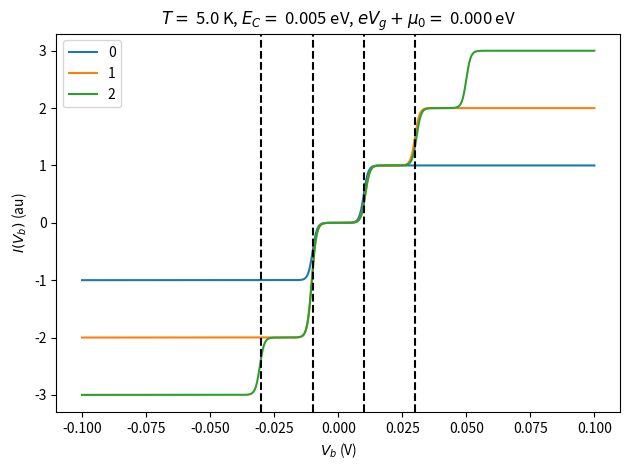

Write Python code to recreate this figure.
'''
Simmons formula description of tunneling through a tunnel junction,
under different physical scenarios
'''

import numpy as np
import matplotlib.pyplot as plt

def nFD(epsilon, kBT):
    '''
    '''
    
    return 1/(np.exp(epsilon/kBT)+1);

def Lorentzian(x, Gamma):
    numerator = Gamma/(2*np.pi);
    denominator = x*x + (Gamma/2)*(Gamma/2);
    return numerator/denominator;

def Pn_recursive(n, Vb, EC, mutilde, kBT):
    '''
    '''
    # Need to properly normalize
    # norm is a function of (Vb)
    
    if(n==0):
        return np.ones_like(Vb);
    else:
        numerator   = nFD( (2*n-1)*EC+mutilde-Vb/2, kBT) + nFD( (2*n-1)*EC+mutilde+Vb/2, kBT);
        denominator = nFD(-(2*n-1)*EC-mutilde+Vb/2, kBT) + nFD(-(2*n-1)*EC-mutilde-Vb/2, kBT);
        retval = (numerator/denominator)*Pn_recursive(n-1, Vb, EC, mutilde, kBT);
        return retval;

def I_of_Vb(Vb, EC, mutilde, kBT, nmax, return_Pn = False):
    '''
    '''
    if(not isinstance(Vb, np.ndarray)): raise TypeError;
    if(not isinstance(EC, float)): raise TypeError;
    if(not isinstance(mutilde, float)): raise TypeError;

    # get Pns
    Pns = np.empty((nmax+1,len(Vb)),dtype=float);
    for n in range(nmax+1):
        Pns[n,:] = Pn_recursive(n, Vb, EC, mutilde, kBT);
    # normalize for each Vb
    for Vbi in range(len(Vb)): 
        #Pns[:,Vbi] = Pns[:,Vbi]/np.sum(Pns[:,Vbi]);
        pass

    if(return_Pn):
        assert(len(Vb)==1);
        return Pns[:,0];

    # get current
    current = np.zeros_like(Vb);
    for n in range(nmax+1):
        current +=  nFD( EC*( 2*n+1) + (mutilde-Vb/2),kBT)*Pns[n];
        current += -nFD( EC*(-2*n+1) - (mutilde-Vb/2),kBT)*Pns[n];
    return current; 

if(__name__ == "__main__"):

    # experimental params (Mn/5KExp.txt)
    Vb_max = 0.1;
    kelvin2eV =  8.617e-5;

    if False: # plot differential conductance vs EC
        fig, ax = plt.subplots();
        ECvals = np.array([5,10,20])/1000;
        Vbs = np.linspace(-Vb_max,Vb_max,int(1e5));

        # physical params, in eV
        nmax = 10;
        # when mutilde+2*EC < 0 there are instabilities
        my_mutilde = 0.0;
        my_temp = 50.0*kelvin2eV; # peak separation should be strictly T independent

        for ECvali in range(len(ECvals)):
            Is = I_of_Vb(Vbs, ECvals[ECvali], my_mutilde, my_temp, nmax);
            ax.plot(Vbs,1e-3*ECvali+np.gradient(Is),label = "{:.3f} eV".format(ECvals[ECvali]));
            ax.axvline(-2*ECvals[ECvali],color="black",linestyle="dashed");

        # format
        ax.set_title( "$T = $ {:.1f} K, $\mu = $ {:.3f} eV".format(my_temp/kelvin2eV,my_mutilde));
        ax.set_xlabel("$V_b$ (V)");
        ax.set_ylabel("$dI/dV_b$ (au)");
        plt.legend();
        plt.tight_layout();
        plt.show();

    if False: # plot differential conductance vs temp
                # TODO:  get rid of linear T peak shift
        fig, ax = plt.subplots();
        Tvals = np.array([5,10,20])*kelvin2eV;
        Vbs = np.linspace(-Vb_max,2*Vb_max,int(1e5));

        # physical params, in eV
        nmax = 10;
        # when mutilde+2*EC < 0 there are instabilities
        my_mutilde = 0.0;
        my_EC = 0.010; # should be of order of observed conductance osc period (10s of meV)

        for Tval in Tvals:
            Is = I_of_Vb(Vbs, my_EC, my_mutilde, Tval, nmax);
            ax.plot(Vbs, np.gradient(Is), label = "{:.1f} K".format(Tval/kelvin2eV));

        # format
        ax.set_title( "$E_C = $ {:.3f} eV, $\mu = $ {:.3f} eV".format(my_EC, my_mutilde));
        ax.set_xlabel("$V_b$ (V)");
        ax.set_ylabel("$dI/dV_b$ (au)");
        plt.legend();
        plt.tight_layout();
        plt.show();

    if False: # plot differential conductance vs mu tilde
        fig, ax = plt.subplots();
        muvals = np.array([0,1,5])/1000;
        Vbs = np.linspace(-Vb_max,Vb_max,int(1e5));

        # physical params, in eV
        nmax = 10;
        # when mutilde+2*EC < 0 there are instabilities
        my_temp = 5.0*kelvin2eV;
        my_EC = 0.010; # should be of order of observed conductance osc period (10s of meV)

        for muval in muvals:
            Is = I_of_Vb(Vbs, my_EC, muval, my_temp, nmax);
            ax.plot(Vbs,np.gradient(Is), label = "{:.3f} eV".format(muval));
        ax.axvline(-2*my_EC,color="black",linestyle="dashed");

        # format
        ax.set_title( "$E_C = $ {:.3f} eV, $T = $ {:.1f} K".format(my_EC,my_temp/kelvin2eV));
        ax.set_xlabel("$V_b$ (V)");
        ax.set_ylabel("$dI/dV_b$ (au)");
        plt.legend();
        plt.tight_layout();
        plt.show();

    if True: # plot current vs n max
        fig, ax = plt.subplots();
        muvals = np.array([0,1,5])/1000;
        Vbs = np.linspace(-Vb_max,Vb_max,int(1e5));

        # physical params, in eV
        nmax = 1;
        my_temp = 5.0*kelvin2eV;
        my_EC = 0.005; # should be of order of observed conductance osc period (10s of meV)
        my_mutilde = 0.00;

        nvals = np.array([0,1,2]);
        for nval in nvals:
            Is = I_of_Vb(Vbs, my_EC, my_mutilde, my_temp, nval);
            ax.plot(Vbs,Is, label = str(nval));
        for integer in [-3,-1,1,3]:
            ax.axvline(integer*2*my_EC,color="black",linestyle="dashed");

        # format
        ax.set_title( "$T = $ {:.1f} K, $E_C = $ {:.3f} eV, $eV_g+\mu_0 = $ {:.3f} eV".format(my_temp/kelvin2eV, my_EC, my_mutilde));
        ax.set_xlabel("$V_b$ (V)");
        ax.set_ylabel("$I(V_b)$ (au)");
        plt.legend();
        plt.tight_layout();
        plt.show();

    if False: # Pn vs T

        # physical params, in eV
        nmax = 10;
        my_mutilde = 0.0; # when mutilde+2*EC < 0 there are instabilities
        my_EC = 0.010; # should be of order of observed conductance osc period (10s of meV)
        my_Vb = 0.0;
        
        Tvals = np.array([5,25,50])*kelvin2eV;
        ns = np.array(range(nmax+1));
        Pns = np.empty((len(Tvals), len(ns)), dtype=float);
        for Tvali in range(len(Tvals)):
            Pns[Tvali] = I_of_Vb(np.array([my_Vb]), my_EC, my_mutilde, Tvals[Tvali], nmax, return_Pn=True);

        # plot Pn vs n
        fig, ax = plt.subplots();
        for Tvali in range(len(Tvals)):
            ax.plot(ns, Pns[Tvali], label="$T = ${:.1f}".format(Tvals[Tvali]/kelvin2eV));
            print(">>>",np.sum(Pns[Tvali]));
        ax.set_title( "$E_C = $ {:.3f} eV, $eV_g+\mu_0 = $ {:.3f} eV, $V_b = $ {:.3f} eV".format(my_EC,my_mutilde, my_Vb));
        ax.set_xlabel("$n$");
        ax.set_ylabel("$P_n$");
        plt.legend();
        plt.show();


    if False: # Pn vs Vb

        # physical params, in eV
        nmax = 10;
        my_temp = 25.0*kelvin2eV;
        my_EC = 0.010; # should be of order of observed conductance osc period (10s of meV)
        my_mutilde = 0.0; # when mutilde+2*EC < 0 there are instabilities
        
        Vbvals = np.array([-Vb_max,0.0,0.5*Vb_max,Vb_max]);
        ns = np.array(range(nmax+1));
        Pns = np.empty((len(Vbvals), len(ns)), dtype=float);
        for Vbvali in range(len(Vbvals)):
            Pns[Vbvali] = I_of_Vb(Vbvals[Vbvali:Vbvali+1], my_EC, my_mutilde, my_temp, nmax, return_Pn=True);

        # plot Pn vs n
        fig, ax = plt.subplots();
        for Vbvali in range(len(Vbvals)):
            ax.plot(ns, Pns[Vbvali], label="$eV_b = ${:.3f}".format(Vbvals[Vbvali]));
            print(">>>",np.sum(Pns[Vbvali]));
        ax.set_title( "$T = $ {:.1f} K, $E_C = $ {:.3f} eV, $eV_g+\mu_0 = $ {:.3f} eV".format(my_temp/kelvin2eV, my_EC, my_mutilde));
        ax.set_xlabel("$n$");
        ax.set_ylabel("$P_n$");
        plt.legend();
        plt.show();

    if False: # Pn vs EC

        # physical params, in eV
        nmax = 10;
        my_mutilde = -0.0; # when mutilde+2*EC < 0 there are instabilities
        my_temp = 50.0*kelvin2eV;
        my_Vb = 0.0;
        
        ECvals = np.array([5,10,20])/1000;
        ns = np.array(range(nmax));
        Pns = np.empty((len(ECvals), len(ns)), dtype=float);
        for ni in range(len(ns)):
            print("\tn = ",ns[ni]);
            for ECvali in range(len(ECvals)):
                Pns[ECvali,ni] = Pn_recursive(ns[ni], my_Vb, ECvals[ECvali], my_mutilde, my_temp);

        # plot Pn vs n
        fig, ax = plt.subplots();
        for ECvali in range(len(ECvals)):
            ax.plot(ns, Pns[ECvali], label="$E_C = ${:.3f}".format(ECvals[ECvali]));
        ax.set_title( "$T = $ {:.1f} K, $eV_g+\mu_0 = $ {:.3f} eV, $V_b = $ {:.3f} eV".format(my_temp/kelvin2eV,my_mutilde, my_Vb)); 
        ax.set_xlabel("$n$");
        ax.set_ylabel("$P_n/P_0$");
        plt.legend();
        plt.show();

    if False: # Pn vs mu

        # physical params, in eV
        nmax = 10;
        my_EC = 0.010;  
        my_temp = 50.0*kelvin2eV;
        my_Vb = 0.0;
        
        muvals = np.array([-20,-5,5,20])/1000; # when mutilde+2*EC < 0 there are instabilities
        ns = np.array(range(nmax));
        Pns = np.empty((len(muvals), len(ns)), dtype=float);
        for ni in range(len(ns)):
            print("\tn = ",ns[ni]);
            for muvali in range(len(muvals)):
                Pns[muvali,ni] = Pn_recursive(ns[ni], my_Vb, my_EC, muvals[muvali], my_temp);

        # plot Pn vs n
        fig, ax = plt.subplots();
        for muvali in range(len(muvals)):
            ax.plot(ns, Pns[muvali], label="$\mu = ${:.3f}".format(muvals[muvali]));
        ax.set_title( "$T = $ {:.1f} K, $E_C = $ {:.3f} eV, $V_b = $ {:.3f} eV".format(my_temp/kelvin2eV,my_EC, my_Vb)); 
        ax.set_xlabel("$n$");
        ax.set_ylabel("$P_n/P_0$");
        plt.legend();
        plt.show();

    
    
